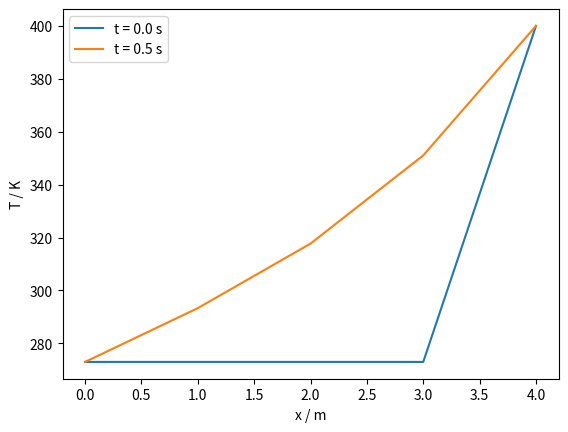

Reproduce this figure in Python.
#!/usr/bin/env python3
# -*- coding: utf-8 -*-
"""
Created on Wed Feb 28 13:23:14 2024

@author: buchwalj
"""

import numpy as np
import copy
import matplotlib.pyplot as plt
#from scipy.sparse.linalg import inv
#from scipy.sparse import csc_matrix
from scipy import linalg
import time

# physical parametrization
T1 = 273
T2 = 400
K = 0.1

class Solution:
    def __init__(self, T0, Tleft, Tright, Ntime, Nspace, dx) -> None:
        self.solution = np.zeros((Ntime, Nspace))
        self.Ntime = Ntime
        self.Nspace = Nspace
        self.Tleft = Tleft
        self.Tright = Tright
        self.solution[0,:] = T0
        self.timestep = 0
        self.dx = dx
        self.applyRB()


    def newTime(self):
        self.timestep = self.timestep + 1
        try:
            self.solution[self.timestep, :] = self.solution[self.timestep-1, :]
        except IndexError:
            print("maximum timestep reached")
        self.applyRB()

    def applyRB(self):
        self.solution[self.timestep, 0] = self.Tleft
        self.solution[self.timestep, -1] = self.Tright

    def getVal(self, spaceiter):
        if spaceiter < 0:
            spaceiter = 0
        elif spaceiter > self.Nspace-1:
            spaceiter = self.Nspace-1
        return self.solution[self.timestep, spaceiter]

    def getPreVal(self, spaceiter):
        if spaceiter < 0:
            spaceiter = 0
        elif spaceiter > self.Nspace-1:
            spaceiter = self.Nspace-1
        return self.solution[self.timestep-1, spaceiter]

    def setVal(self, spaceiter, value):
        if spaceiter <= 0:
            pass
        elif spaceiter >= self.Nspace-1:
            pass
        else:
            self.solution[self.timestep, spaceiter] = value[0,0]

    def getTimestep(self):
        return self.solution[self.timestep, :]

    def getPreTimestep(self):
        return self.solution[self.timestep-1, :]

def F(solution, dt, dTleft=0, dTmiddle=0, dTright=0):
    R = []
    for spaceiter in range(0, solution.Nspace):
        Tnewleft = solution.getVal(spaceiter-1) + dTleft
        Tnewright = solution.getVal(spaceiter+1) + dTright
        Tnewmiddle = solution.getVal(spaceiter) + dTmiddle
        Toldmiddle = solution.getPreVal(spaceiter) 
        R.append(K*dt * (Tnewleft-2*Tnewmiddle+Tnewright)/(solution.dx**2) - Tnewmiddle+Toldmiddle)
    R[-1] = 0
    R[0] = 0
    return np.matrix(R).transpose()

def JF(solution, dt):
    dT = 1e-6
    J = np.matrix(np.zeros((solution.Nspace,solution.Nspace)))
    for i in range(0, solution.Nspace):
        for j in range(0, solution.Nspace):
            if (j == i-1):
                J[i,j] = (F(solution, dt, dTleft=dT)[i,0] - F(solution, dt, dTleft=0.0)[i,0] ) / dT
            elif j == i:
                J[i,j] = (F(solution, dt, dTmiddle=dT)[i,0] - F(solution, dt, dTmiddle=0.0)[i,0] ) / dT
            elif (j == i + 1):
                J[i,j] = (F(solution, dt, dTright=dT)[i,0] - F(solution, dt, dTright=0.0)[i,0] ) / dT
            else:
                J[i,j] = 0.0
    J[:,0] = 0
    J[0,:] = 0
    J[:,-1] = 0
    J[-1,:] = 0
    J[0,0] = 1
    J[-1,-1] = 1
    return J

def f(solution, dt):
    return 0.5 * np.linalg.norm(F(solution, dt))

def alpha(delta, nablaf, J):
    alpha_0 = delta/np.linalg.norm(nablaf)
    alpha_1 = np.linalg.norm(nablaf)**2 / np.matmul(
                           nablaf.transpose(), np.matmul(
                           np.matmul(J.transpose(), J), nablaf))[0,0]
    return np.min([alpha_0, alpha_1])


def tau(delta, s_nt, s_cy):
    p_0 = np.matmul((s_nt-s_cy).transpose(), s_nt-s_cy)
    p_1 = np.matmul(2*s_cy.transpose(), s_nt-s_cy)
    p_2 = np.matmul(s_cy.transpose(), s_cy) - delta**2
    assert p_0.shape == (1, 1)
    assert p_1.shape == (1, 1)
    assert p_2.shape == (1, 1)
    taupm = np.roots([p_0[0,0], p_1[0,0], p_2[0,0]])
    tau = np.max(taupm)
    return tau

def rho(R, J, p, sol_temp, dt):
    f0 = 0.5 * np.matmul(R.transpose(), R)[0,0]
    gn = np.matmul(J.transpose(),R)
    Bn = np.matmul(J.transpose(),J)
    g = 0.5 * np.linalg.norm(F(sol_temp, dt))**2
    mp = f0 + np.matmul(gn.transpose(), p)[0,0] + 0.5 * np.matmul(p.transpose(), np.matmul(Bn,p))[0,0]
    return (f0 - g )/(f0-mp)

# numerical Definitions:
Ntime = 2
Nspace = 5
dx = 0.1
dt = 0.5


sol = Solution(T1, T1, T2, Ntime, Nspace, dx)

# newton tr settings 
damping = 1
max_iter = 2
tol = 1e-10
delta_0 = 0.2
eta_1 = 0.001
eta_2 = 0.25
eta_3 = 0.75
t1 = 0.25
t2 = 2.0
delta_tol = 1e-12

for i in range(0, Ntime-1):
    niter = 0
    error = 9e9
    print(f"Time t = {i*dt}, time step {i}")
    sol.newTime()
    xnorm = np.linalg.norm(sol.getTimestep())
    delta = delta_0 * xnorm

    while ((error > tol) and (niter <= max_iter)):   
        dx_pre = np.sum( np.abs( sol.getTimestep()-sol.getPreTimestep() ))

        
        J = JF(sol, dt)       
        R = F(sol, dt) 
        s_nt = np.matrix(linalg.solve(J, -R))
        #scale s, delta
        nablaf =  np.matmul(J.transpose(), R)
        norms_nt = np.linalg.norm(s_nt)
        print(f"Debug Newton update: {s_nt}")
        while True:
            if norms_nt <= delta:
                sn = s_nt
            else:
                s_cy = - alpha(delta, nablaf, J) * nablaf
                print(f"Debug Cauchy update: {s_nt}")
                if np.linalg.norm(s_cy) > delta:
                    sn = s_cy
                else:
                    sn = s_cy + tau(delta, s_nt, s_cy) * (s_nt-s_cy)
            sol_temp = Solution(T1, T1, T2, Ntime, Nspace, dx)
            sol_temp.timestep = 1
            sol_temp.solution = np.concatenate(([copy.deepcopy(sol.getPreTimestep())], [copy.deepcopy(sol.getTimestep())]), axis=0)
            update = np.matrix(sol_temp.getTimestep().transpose()).transpose() + sn
            for spaceiter in range(0, sol.Nspace):
                sol_temp.setVal(spaceiter, update[spaceiter])
            rho_ = rho(R, J, sn, sol_temp, dt)
            print("rho:", rho_)
            #rescale sn, delta
            #precheck
            print(f"Debug residual: {R}")
            print(f"Debug Jacobian: {J}")  
            print(f"Debug update: {sn}")
            realupdate = np.matrix(sol.getTimestep().transpose()).transpose() + sn
            #postcheck 
            for spaceiter in range(0, sol.Nspace):
                sol.setVal(spaceiter, realupdate[spaceiter])
            Rnew = F(sol, dt) 
            if rho_ < eta_2:
                print("rho too small, decrease trust radius")
                delta = t1 * delta
            elif rho_ > eta_3:
                print("rho too big, increase trust radius")
                delta = t2 * delta
            print("trust radius:", delta)
            if rho_ > eta_1:
                break
            elif delta < delta_tol:
                print("trust radius smaller than delta_tol")
                break
            
        error = np.linalg.norm(F(sol, dt))
        niter = niter + 1
        print(f"Iteration {niter}: error: {error} tol: {tol}")


print(sol.solution)
timesteps = [0,1]
for it in timesteps:
    plt.plot(sol.solution[it,:], label=f"t = {dt*it} s")
plt.legend()
plt.xlabel("x / m")
plt.ylabel("T / K")
plt.show()